Run: headless pygame with SDL's dummy video driver; simulated clock (each Clock.tick advances the game by its frame time, no real sleeping); random seed 0; keys injected as events and as key.get_pressed() state; no mouse input; restart key C tapped at the start of phases 3 and 4.
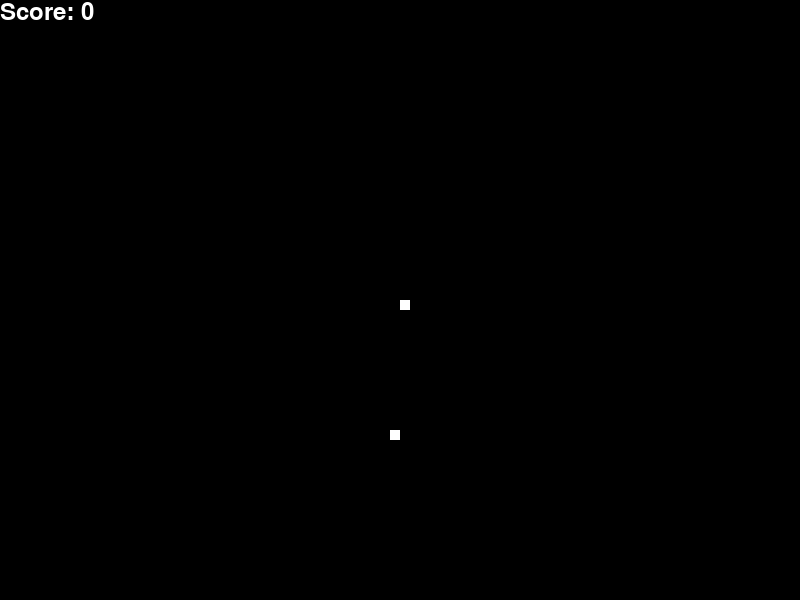
Frame 1 of 4 · flips 1–60 · no input
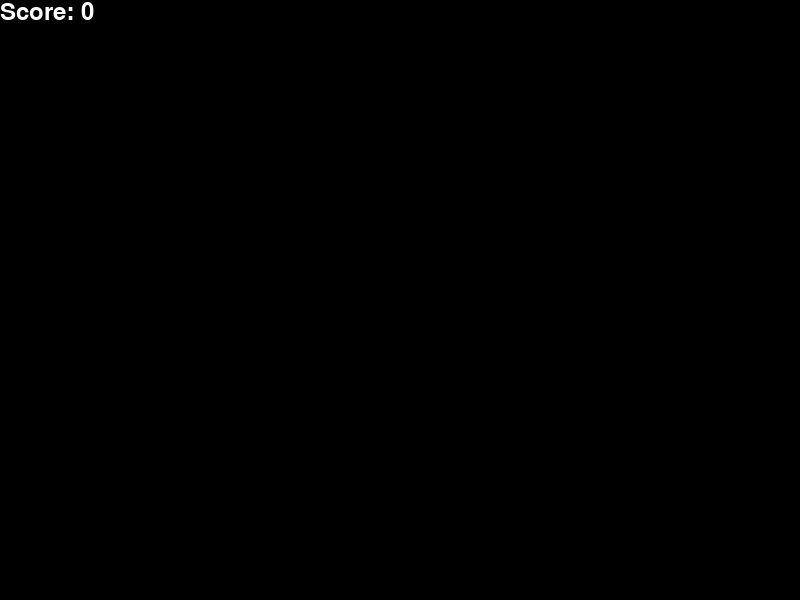
Frame 2 of 4 · flips 61–180 · tapped SPACE, RETURN · held RIGHT (→), D
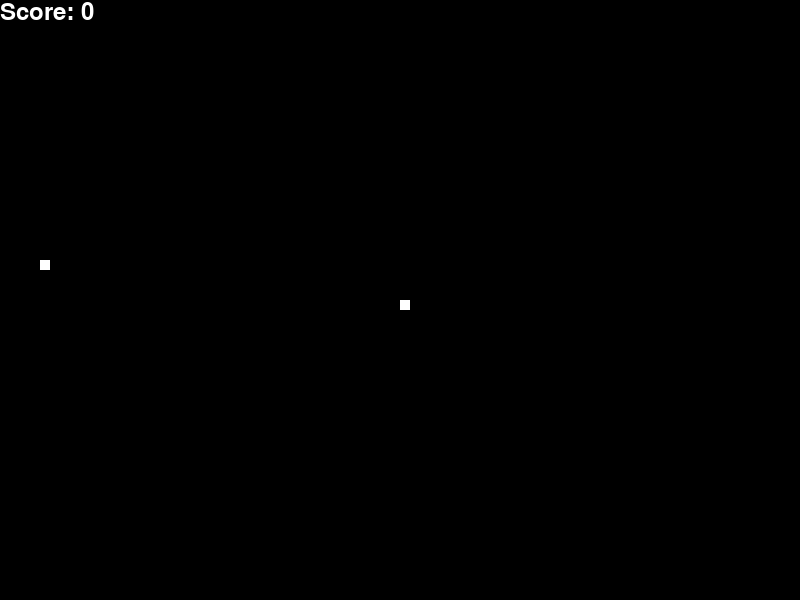
Frame 3 of 4 · flips 181–300 · tapped C · held DOWN (↓), S
Frame 4 of 4 · flips 301–420 · tapped C · held LEFT (←), A, UP (↑), W · screen same as frame 2, image omitted

The pygame program that drew these frames:

import pygame
import time
import random

pygame.init()

# Game window dimensions
width, height = 800, 600
game_display = pygame.display.set_mode((width, height))

# Colors
black = (0, 0, 0)
white = (255, 255, 255)

# Initial snake properties
snake_size = 10
snake_speed = 15

clock = pygame.time.Clock()

# Score function
def your_score(score):
    font = pygame.font.SysFont(None, 35)
    text = font.render('Score: ' + str(score), True, white)
    game_display.blit(text, [0, 0])

# Snake function
def our_snake(snake_size, snake_pixels):
    for pixel in snake_pixels:
        pygame.draw.rect(game_display, white, [pixel[0], pixel[1], snake_size, snake_size])

# Main game loop
def gameLoop():
    game_over = False
    game_close = False

    x1 = width / 2
    y1 = height / 2

    x1_change = 0
    y1_change = 0

    snake_pixels = []
    snake_length = 1

    foodx = round(random.randrange(0, width - snake_size) / 10.0) * 10.0
    foody = round(random.randrange(0, height - snake_size) / 10.0) * 10.0

    while not game_over:

        while game_close:
            game_display.fill(black)
            your_score(snake_length - 1)
            pygame.display.update()

            for event in pygame.event.get():
                if event.type == pygame.KEYDOWN:
                    if event.key == pygame.K_q:
                        game_over = True
                        game_close = False
                    if event.key == pygame.K_c:
                        gameLoop()

        for event in pygame.event.get():
            if event.type == pygame.QUIT:
                game_over = True
            if event.type == pygame.KEYDOWN:
                if event.key == pygame.K_LEFT:
                    x1_change = -snake_size
                    y1_change = 0
                elif event.key == pygame.K_RIGHT:
                    x1_change = snake_size
                    y1_change = 0
                elif event.key == pygame.K_UP:
                    x1_change = 0
                    y1_change = -snake_size
                elif event.key == pygame.K_DOWN:
                    x1_change = 0
                    y1_change = snake_size

        if x1 >= width or x1 < 0 or y1 >= height or y1 < 0:
            game_close = True
        x1 += x1_change
        y1 += y1_change
        game_display.fill(black)
        pygame.draw.rect(game_display, white, [foodx, foody, snake_size, snake_size])
        snake_head = []
        snake_head.append(x1)
        snake_head.append(y1)
        snake_pixels.append(snake_head)
        if len(snake_pixels) > snake_length:
            del snake_pixels[0]

        for pixel in snake_pixels[:-1]:
            if pixel == snake_head:
                game_close = True

        our_snake(snake_size, snake_pixels)
        your_score(snake_length - 1)

        pygame.display.update()

        if x1 == foodx and y1 == foody:
            foodx = round(random.randrange(0, width - snake_size) / 10.0) * 10.0
            foody = round(random.randrange(0, height - snake_size) / 10.0) * 10.0
            snake_length += 1

        
        clock.tick(snake_speed)

    pygame.quit()
    quit()

gameLoop()
